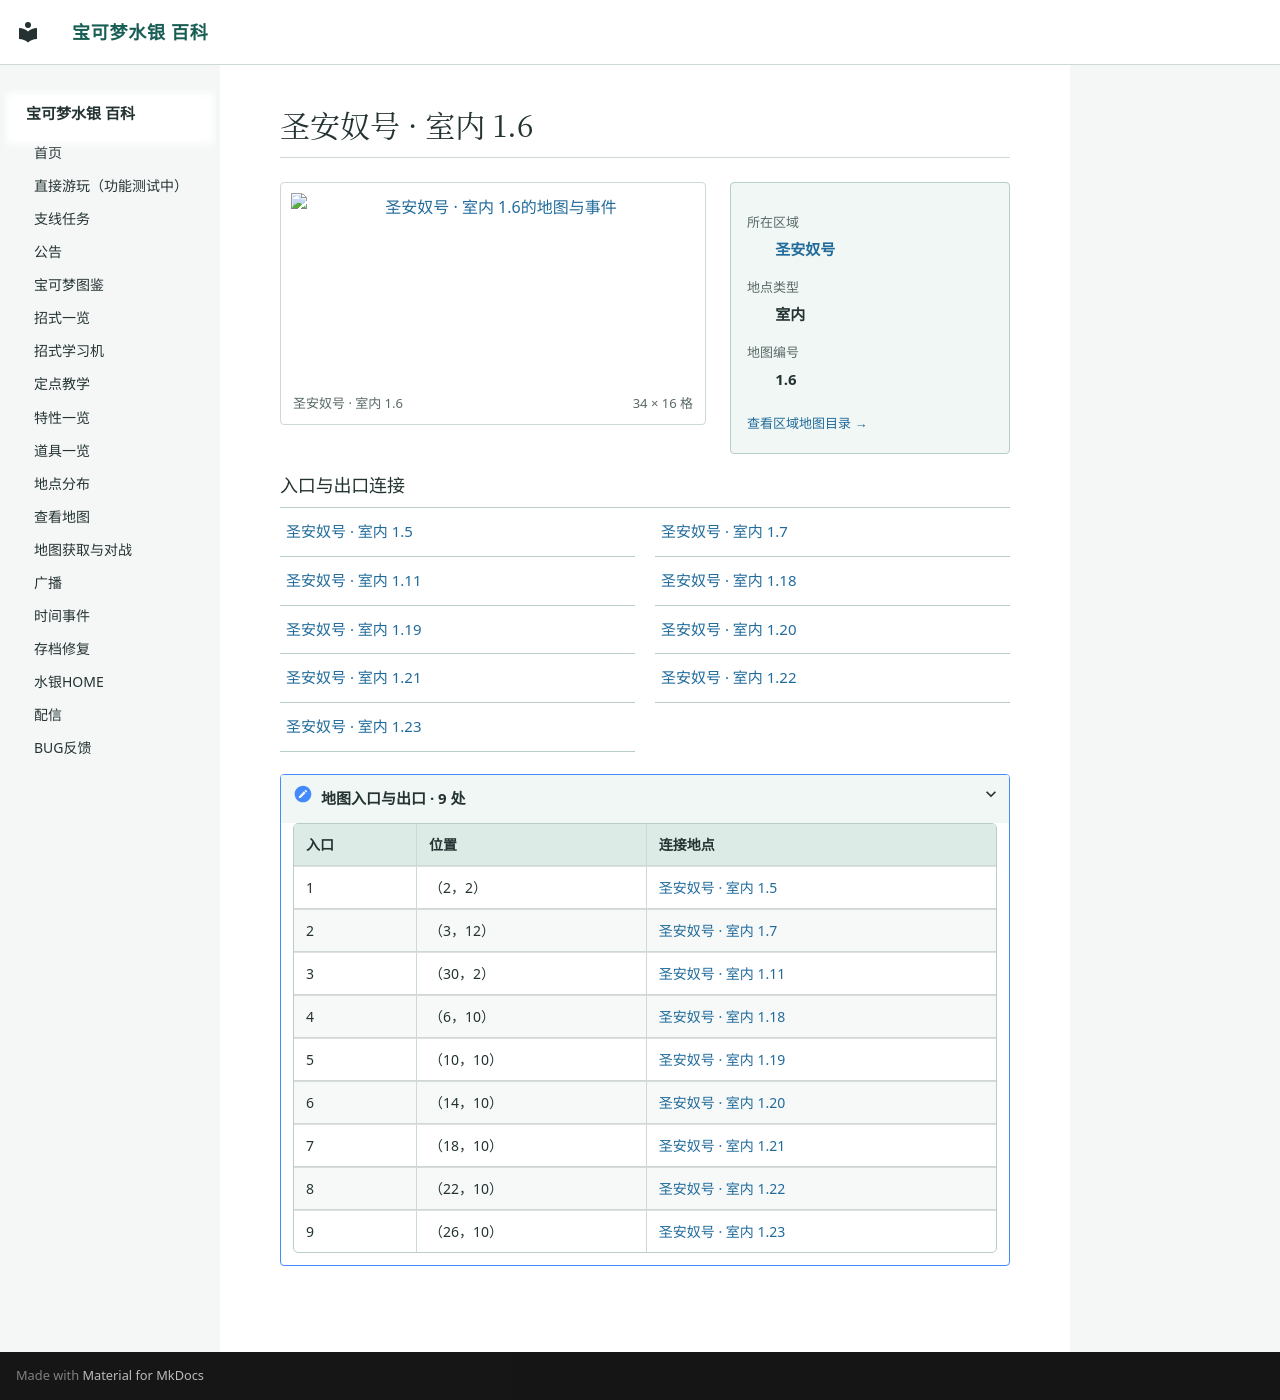

repository: Sum-Light/azoth-wiki · page: locations/map_1_6/index.html · generator: mkdocs

# 圣安奴号 · 室内 1.6

<!-- location-atlas:start -->

<div class="loc-profile" data-location-map="1.6">
<div class="loc-profile-layout">
<div class="loc-main-map">
<a class="loc-image-link" href="../../locations/atlas/maps/map_1_6.png" target="_blank" rel="noopener">
<img src="../../locations/atlas/maps/map_1_6.png" alt="圣安奴号 · 室内 1.6的地图与事件" loading="lazy" width="544" height="256"></a>
<div class="loc-map-caption"><span>圣安奴号 · 室内 1.6</span><span>34 × 16 格</span></div>
</div>
<aside class="loc-facts">
<dl><dt>所在区域</dt><dd><a href="../atlas/?sec=128">圣安奴号</a></dd><dt>地点类型</dt><dd>室内</dd><dt>地图编号</dt><dd>1.6</dd></dl>
<a class="loc-atlas-return" href="../atlas/?sec=128">查看区域地图目录 &rarr;</a>
</aside>
</div>
<h3>入口与出口连接</h3>
<nav class="loc-neighbors" aria-label="出入口连接地点">
<div><a href="../map_1_5/">圣安奴号 · 室内 1.5</a></div>
<div><a href="../map_1_7/">圣安奴号 · 室内 1.7</a></div>
<div><a href="../map_1_11/">圣安奴号 · 室内 1.11</a></div>
<div><a href="../map_1_18/">圣安奴号 · 室内 1.18</a></div>
<div><a href="../map_1_19/">圣安奴号 · 室内 1.19</a></div>
<div><a href="../map_1_20/">圣安奴号 · 室内 1.20</a></div>
<div><a href="../map_1_21/">圣安奴号 · 室内 1.21</a></div>
<div><a href="../map_1_22/">圣安奴号 · 室内 1.22</a></div>
<div><a href="../map_1_23/">圣安奴号 · 室内 1.23</a></div>
</nav>
<details class="loc-entrances"><summary>地图入口与出口 · 9 处</summary>
<div class="loc-table-scroll"><table><thead><tr><th>入口</th><th>位置</th><th>连接地点</th></tr></thead><tbody>
<tr><td>1</td><td>（2，2）</td><td><a href="../map_1_5/">圣安奴号 · 室内 1.5</a></td></tr>
<tr><td>2</td><td>（3，12）</td><td><a href="../map_1_7/">圣安奴号 · 室内 1.7</a></td></tr>
<tr><td>3</td><td>（30，2）</td><td><a href="../map_1_11/">圣安奴号 · 室内 1.11</a></td></tr>
<tr><td>4</td><td>（6，10）</td><td><a href="../map_1_18/">圣安奴号 · 室内 1.18</a></td></tr>
<tr><td>5</td><td>（10，10）</td><td><a href="../map_1_19/">圣安奴号 · 室内 1.19</a></td></tr>
<tr><td>6</td><td>（14，10）</td><td><a href="../map_1_20/">圣安奴号 · 室内 1.20</a></td></tr>
<tr><td>7</td><td>（18，10）</td><td><a href="../map_1_21/">圣安奴号 · 室内 1.21</a></td></tr>
<tr><td>8</td><td>（22，10）</td><td><a href="../map_1_22/">圣安奴号 · 室内 1.22</a></td></tr>
<tr><td>9</td><td>（26，10）</td><td><a href="../map_1_23/">圣安奴号 · 室内 1.23</a></td></tr>
</tbody></table></div></details>
</div>

<!-- location-atlas:end -->
